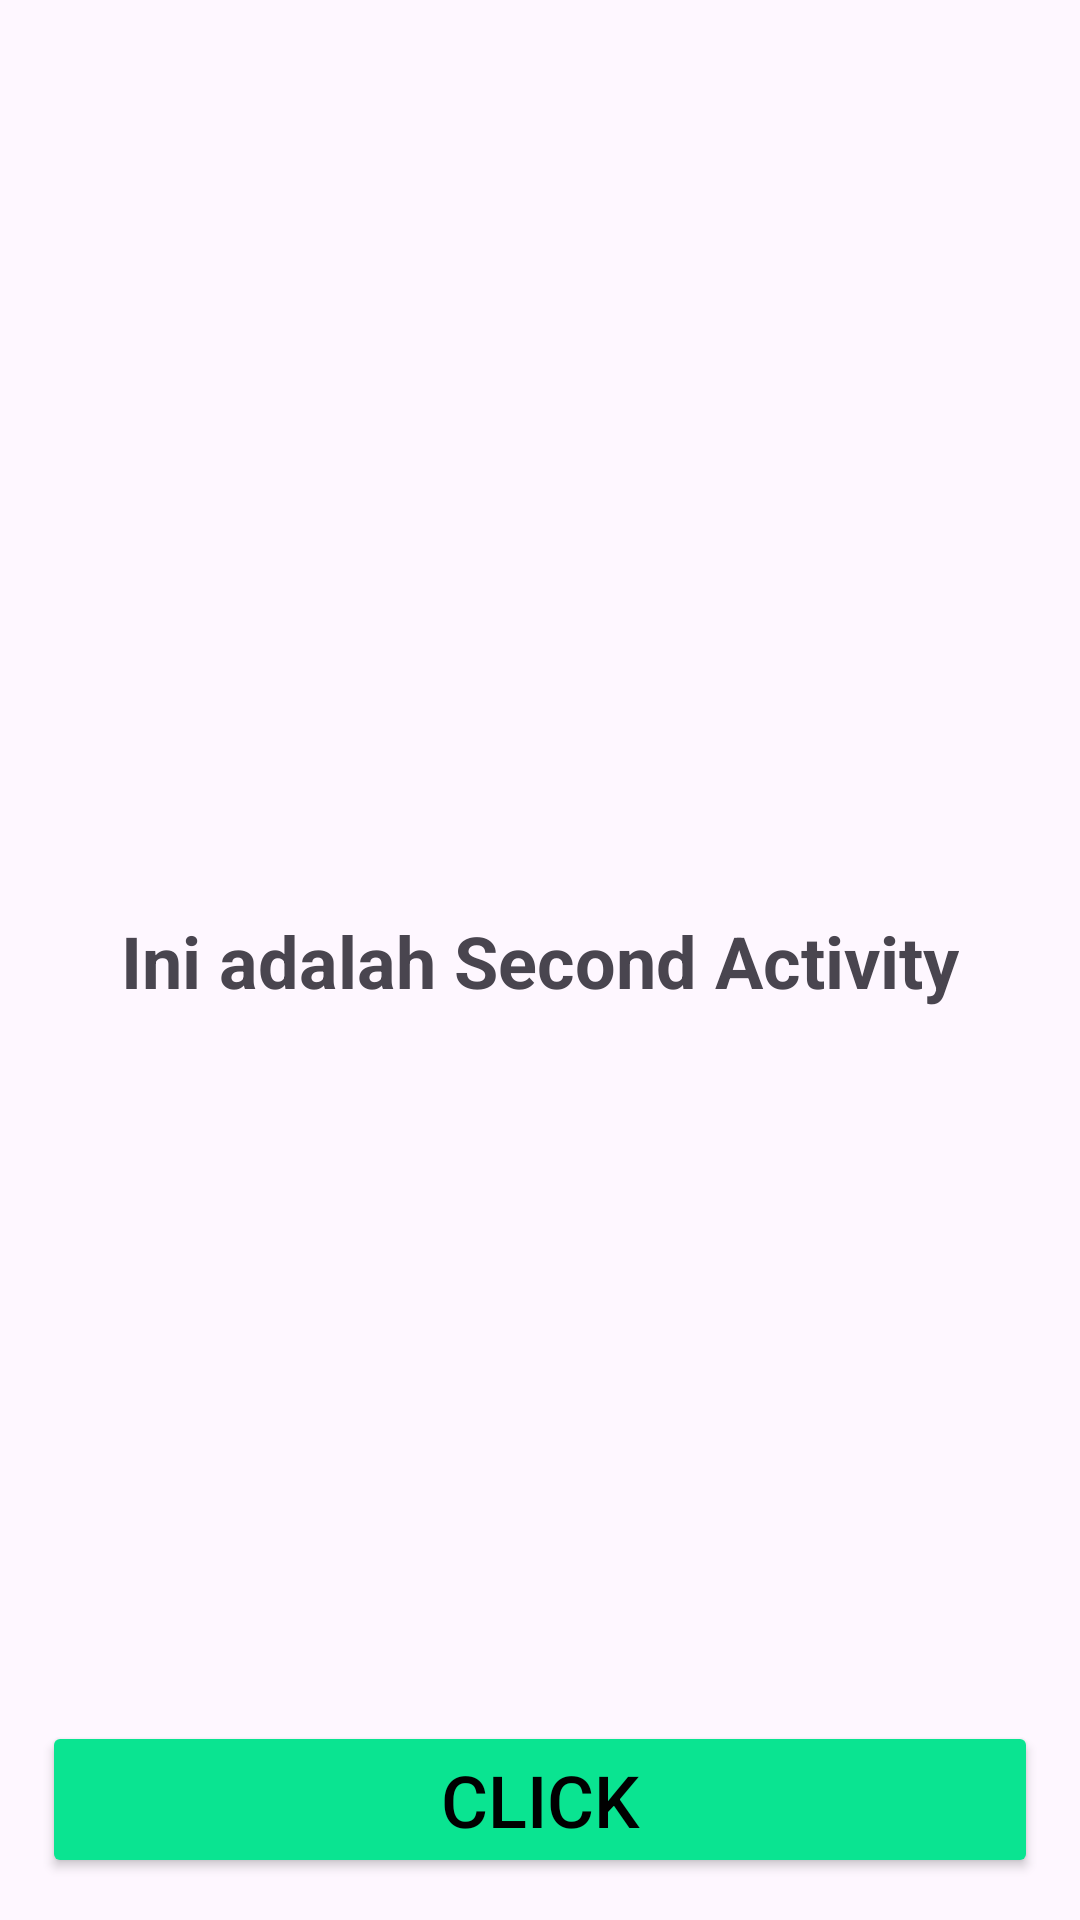

Layout XML and referenced resources for this Android screen:
<!-- AndroidManifest.xml: application theme Theme.GetTix -->
<!-- res/layout/activity_second.xml -->
<?xml version="1.0" encoding="utf-8"?>
<androidx.constraintlayout.widget.ConstraintLayout xmlns:android="http://schemas.android.com/apk/res/android"
    xmlns:app="http://schemas.android.com/apk/res-auto"
    xmlns:tools="http://schemas.android.com/tools"
    android:id="@+id/main"
    android:padding="14dp"
    android:layout_width="match_parent"
    android:layout_height="match_parent"
    tools:context=".SecondActivity">

    <TextView
        android:id="@+id/content"
        android:layout_width="wrap_content"
        android:layout_height="wrap_content"
        android:text="Ini adalah Second Activity"
        android:textSize="24sp"
        android:textStyle="bold"
        app:layout_constraintTop_toTopOf="parent"
        app:layout_constraintStart_toStartOf="parent"
        app:layout_constraintEnd_toEndOf="parent"
        app:layout_constraintBottom_toBottomOf="parent" />

    <Button
        android:id="@+id/btnImplicit"
        android:layout_width="match_parent"
        android:layout_height="wrap_content"
        android:text="@string/click"
        android:textColor="@color/black"
        android:backgroundTint="@color/green"
        android:textSize="24sp"
        app:layout_constraintBottom_toBottomOf="parent"
        />

</androidx.constraintlayout.widget.ConstraintLayout>
<!-- resources referenced by this layout -->
<resources>
  <color name="black">#FF000000</color>
  <color name="green">#0AE491</color>
  <string name="click">Click</string>
  <style name="Theme.GetTix" parent="Base.Theme.GetTix" />
  <style name="Base.Theme.GetTix" parent="Theme.Material3.DayNight.NoActionBar">
          
          
      </style>
</resources>
